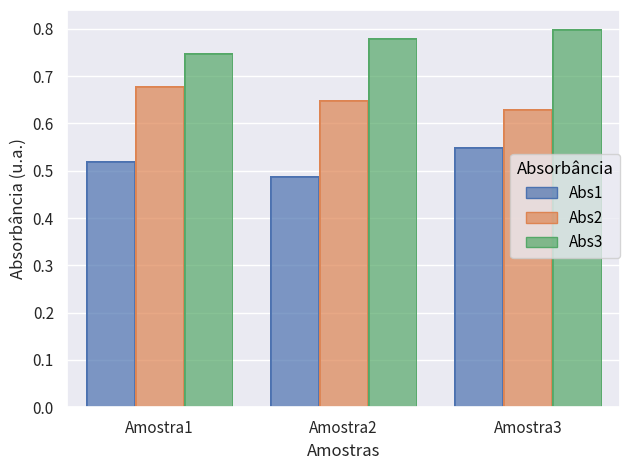

The matplotlib source for this figure:
import numpy as np
import pandas as pd
import matplotlib.pyplot as plt
import seaborn as sns
import seaborn.objects as so

def plot_absorbancia(dados_df, tipo_grafico="barra"):
    dados = []
    for absorbancia in dados_df.index:
        for amostra in dados_df.columns:
            media, incerteza = dados_df.loc[absorbancia, amostra]
            dados.append({
                "Amostra": amostra,
                "Absorbância": absorbancia,
                "Média": media,
                "Incerteza": incerteza
            })

    print(dados)
    df_plot = pd.DataFrame(dados)
    print(df_plot)

    p = so.Plot(df_plot, x="Amostra", y="Média", color="Absorbância")

    if tipo_grafico == "barra":
        p = p.add(so.Bar(), so.Dodge())
    elif tipo_grafico == "linha":
        p = p.add(so.Line(marker="o"))
    else:
        raise ValueError("tipo_grafico deve ser 'barra' ou 'linha'.")

    p = p.label(x="Amostras", y="Absorbância (u.a.)")
    p.show()

df_exemplo = pd.DataFrame({
    "Amostra1": [(0.52, 0.03), (0.68, 0.05), (0.75, 0.04)],
    "Amostra2": [(0.49, 0.02), (0.65, 0.06), (0.78, 0.05)],
    "Amostra3": [(0.55, 0.04), (0.63, 0.05), (0.80, 0.03)],
}, index=["Abs1", "Abs2", "Abs3"])

print(df_exemplo)

plot_absorbancia(df_exemplo)